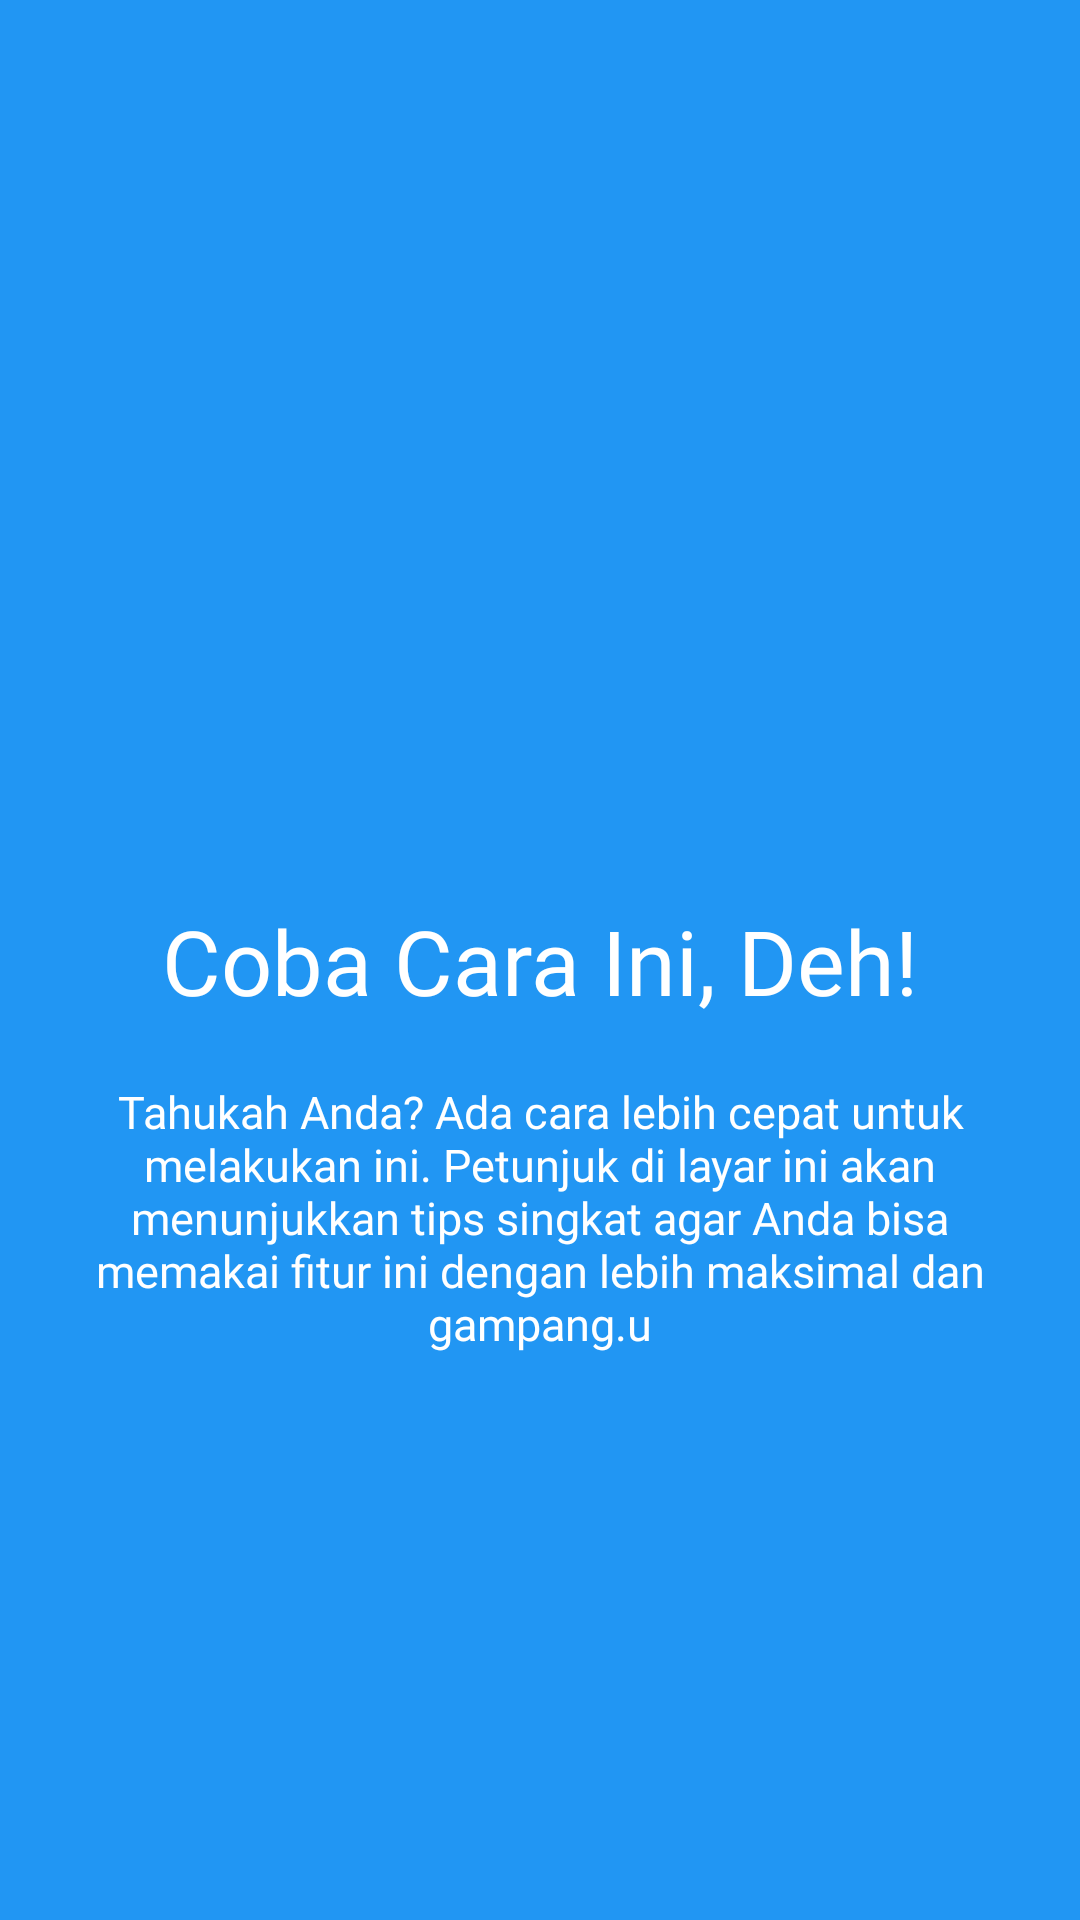

Produce the Android XML layout that renders to this screen, including the resource entries it uses.
<!-- AndroidManifest.xml: application theme Theme._3tiekartun -->
<!-- res/layout/fragment_tutorial3.xml -->
<?xml version="1.0" encoding="utf-8"?>
<androidx.constraintlayout.widget.ConstraintLayout xmlns:android="http://schemas.android.com/apk/res/android"
    xmlns:tools="http://schemas.android.com/tools"
    android:layout_width="match_parent"
    android:layout_height="match_parent"
    android:background="@color/primary"
    xmlns:app="http://schemas.android.com/apk/res-auto"
    tools:context=".Message.tutorial.Tutorial3Fragment">


    

    <ImageView
        android:id="@+id/imageView4"
        android:layout_width="100dp"
        android:layout_height="100dp"
        android:layout_marginTop="168dp"
        android:src="@drawable/ic_login"
        app:layout_constraintEnd_toEndOf="parent"
        app:layout_constraintHorizontal_bias="0.498"
        app:layout_constraintStart_toStartOf="parent"
        app:layout_constraintTop_toTopOf="parent" />

    <TextView
        android:id="@+id/textView6"
        android:layout_width="wrap_content"
        android:layout_height="wrap_content"
        android:layout_marginTop="32dp"
        android:fontFamily="@font/alansans_bold"
        android:textSize="30sp"
        android:textColor="@color/white"
        android:textAlignment="center"
        android:text="Coba Cara Ini, Deh!"
        app:layout_constraintEnd_toEndOf="parent"
        app:layout_constraintStart_toStartOf="parent"
        app:layout_constraintTop_toBottomOf="@+id/imageView4" />

    <TextView
        android:layout_width="wrap_content"
        android:layout_height="wrap_content"
        android:layout_marginTop="20dp"
        android:fontFamily="@font/alansans_regular"
        android:paddingHorizontal="20dp"
        android:textColor="@color/white"
        android:text="Tahukah Anda? Ada cara lebih cepat untuk melakukan ini. Petunjuk di layar ini akan menunjukkan tips singkat agar Anda bisa memakai fitur ini dengan lebih maksimal dan gampang.u"
        android:textAlignment="center"
        android:textSize="15sp"
        app:layout_constraintEnd_toEndOf="parent"
        app:layout_constraintHorizontal_bias="0.0"
        app:layout_constraintStart_toStartOf="parent"
        app:layout_constraintTop_toBottomOf="@+id/textView6" />

</androidx.constraintlayout.widget.ConstraintLayout>
<!-- resources referenced by this layout -->
<resources>
  <color name="primary">#2196F3</color>
  <color name="white">#FFFFFFFF</color>
  <style name="Theme._3tiekartun" parent="Base.Theme._3tiekartun" />
  <style name="Base.Theme._3tiekartun" parent="Theme.Material3.DayNight.NoActionBar">
          
          
      </style>
</resources>
